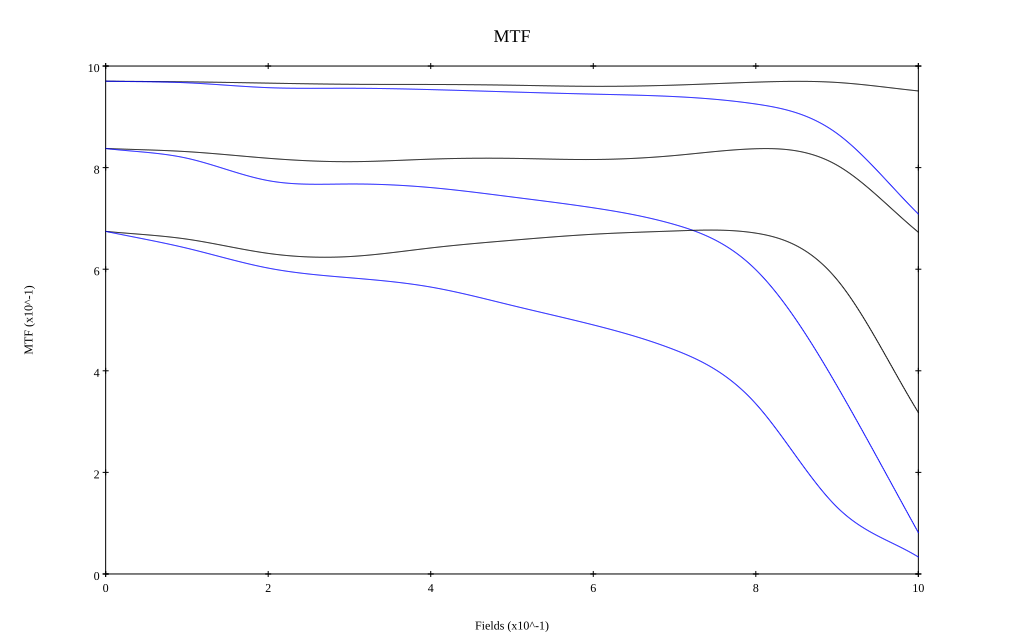

Source data for this figure (header and first rows):
, 0, 0.1, 0.2, 0.3, 0.4, 0.5, 0.6, 0.7, 0.8, 0.9, 1
10 sag, 0.97, 0.969, 0.966, 0.964, 0.964, 0.962, 0.96, 0.962, 0.968, 0.968, 0.951
10 tan, 0.97, 0.967, 0.957, 0.956, 0.954, 0.949, 0.945, 0.94, 0.925, 0.867, 0.709
30 sag, 0.838, 0.831, 0.818, 0.812, 0.817, 0.818, 0.816, 0.824, 0.837, 0.805, 0.673
30 tan, 0.838, 0.818, 0.774, 0.768, 0.761, 0.742, 0.721, 0.688, 0.599, 0.37, 0.081
50 sag, 0.674, 0.659, 0.631, 0.625, 0.642, 0.657, 0.669, 0.675, 0.671, 0.579, 0.318
50 tan, 0.675, 0.641, 0.602, 0.583, 0.565, 0.529, 0.49, 0.441, 0.335, 0.131, 0.033
